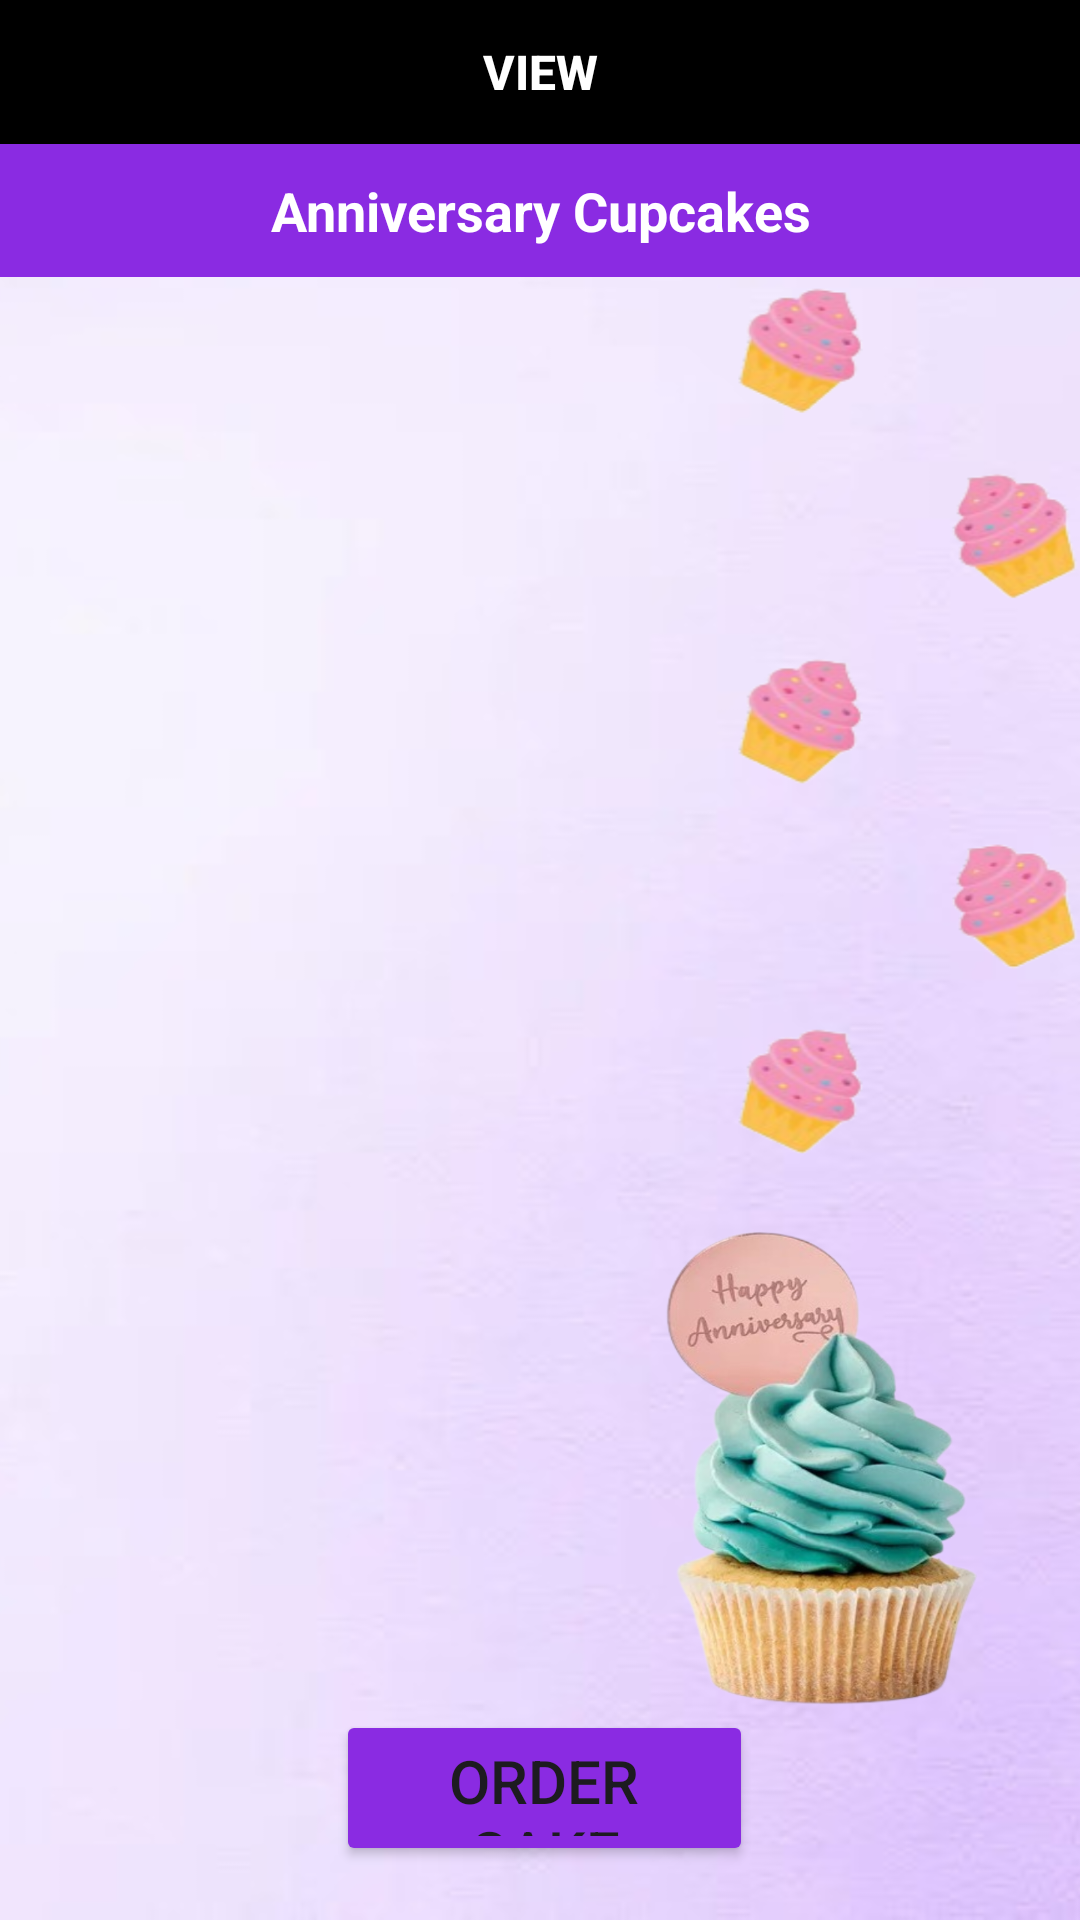

Layout XML and referenced resources for this Android screen:
<!-- AndroidManifest.xml: application theme Theme.SweetCake -->
<!-- res/layout/activity_anniversary_cupcakescus.xml -->
<?xml version="1.0" encoding="utf-8"?>
<RelativeLayout
    xmlns:android="http://schemas.android.com/apk/res/android"
    xmlns:app="http://schemas.android.com/apk/res-auto"
    xmlns:tools="http://schemas.android.com/tools"
    android:layout_width="match_parent"
    android:layout_height="match_parent"
    tools:context=".Anniversary_cupcakescus"
    android:background="@drawable/cusanniversaybg">
    <LinearLayout
        android:id="@+id/line1"
        android:orientation="horizontal"
        android:layout_width="match_parent"
        android:layout_height="wrap_content">


        <Button
            android:id="@+id/findrefresh_data"
            android:layout_width="match_parent"
            android:layout_height="wrap_content"
            android:layout_weight="1"
            android:background="@color/black"
            android:text="VIEW"
            android:textColor="#FFF"
            android:textSize="16sp"
            android:textStyle="bold" />

    </LinearLayout>

    <TextView
        android:id="@+id/finddata_list_count"
        android:layout_width="match_parent"
        android:layout_height="wrap_content"
        android:layout_below="@id/line1"
        android:background="@color/primary"
        android:gravity="center"
        android:padding="10dp"
        android:text="Anniversary Cupcakes"
        android:textColor="#fff"
        android:textSize="18sp"
        android:textStyle="bold" />

    <TextView
        android:id="@+id/findcall_data_list"
        android:layout_width="match_parent"
        android:layout_height="460dp"
        android:layout_below="@id/finddata_list_count"
        android:layout_alignParentBottom="true"
        android:layout_marginBottom="90dp"
        android:padding="10dp"
        android:textColor="#000"
        android:textSize="14sp" />


    <Button
        android:id="@+id/order_btn"
        android:layout_width="190dp"
        android:layout_height="52dp"
        android:layout_alignParentStart="true"
        android:layout_alignParentEnd="true"
        android:layout_alignParentBottom="true"
        android:layout_marginStart="112dp"
        android:layout_marginEnd="109dp"
        android:layout_marginBottom="18dp"
        android:backgroundTint="@color/primary"
        android:text="Order Cake"
        android:textSize="20dp"
        app:layout_constraintBottom_toBottomOf="parent"
        app:layout_constraintEnd_toEndOf="parent"
        app:layout_constraintHorizontal_bias="0.547"
        app:layout_constraintStart_toStartOf="parent"
        app:layout_constraintTop_toTopOf="parent"
        app:layout_constraintVertical_bias="0.794" />

</RelativeLayout>
<!-- resources referenced by this layout -->
<resources>
  <color name="black">#FF000000</color>
  <color name="primary">#8a2be2</color>
  <!-- drawable cusanniversaybg: png bitmap (drawable, 988949 bytes) -->
  <style name="Theme.SweetCake" parent="Base.Theme.SweetCake" />
  <style name="Base.Theme.SweetCake" parent="Theme.Material3.DayNight.NoActionBar">
          
          
      </style>
</resources>
